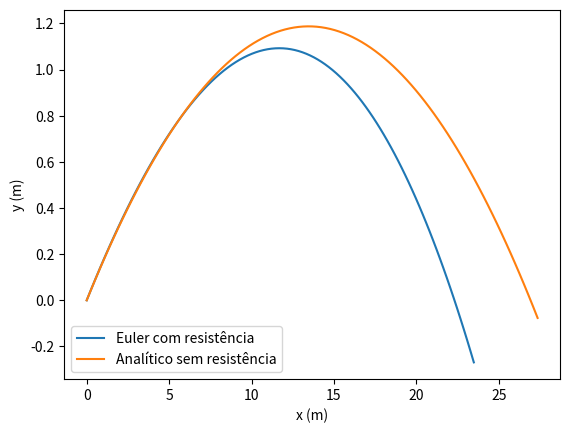

Recreate this plot in Python.
import matplotlib.pyplot as plt
import numpy as np

ti = 0                          #Instante inicial
tf = 1                          #Instante final
dt = 0.01                       #Passo de tempo
n = int((tf-ti)/dt + 0.1)       #Número de passos/iterações + 0.1 para garantir que não arredondamentos para baixo
g = 9.8                         #Aceleração da gravidade  
v0 = 100000/3600                #Velocidade inicial
ang = np.radians(10)            #Ângulo
vT = 100000/3600                #Velocidade Terminal
D= g / vT**2 
                  
t = np.linspace(ti, tf, 101)
ax = np.empty(n+1)
ax[0] = 0
ay = np.empty(n+1)
ay[0] = -g 
v = np.empty(n+1)
v[0] = v0
vx = np.empty(n+1)
vx[0] = v0 * np.cos(ang)
vy = np.empty(n+1)
vy[0] = v0 * np.sin(ang)
y = np.empty(n+1)
y[0] = 0
x = np.empty(n+1)
x[0] = 0

for i in range(n):
    v[i] = np.sqrt(vy[i]**2 + vx[i]**2)
    ay[i] = -g - D*vy[i]*v[i]
    ax[i] =  - D*vx[i]*v[i]
    vy[i+1] = vy[i] + ay[i]*dt
    vx[i+1] = vx[i] + ax[i]*dt
    y[i+1] = y[i] + vy[i]*dt
    x[i+1] = x[i] + vx[i]*dt
    
xanalitico = x[0] + vx[0]*t
yanalitico = y[0] + vy[0]*t - 1/2*g*t**2
                                     
plt.xlabel("x (m)")
plt.ylabel("y (m)")
plt.plot(x, y, label="Euler com resistência")
plt.plot(xanalitico, yanalitico, label="Analítico sem resistência")
plt.legend()


xMax = max(x)
idx = x.argmax()
tMax = t[idx]

for i in range(n):
    if y[i]*y[i-1] < 0:
        alcance = x[i]
        talc = t[i]
print("O alcance da bola foi {:.2f}m e demorou {:.2f}s até o atingir.".format(alcance, talc))



plt.show()